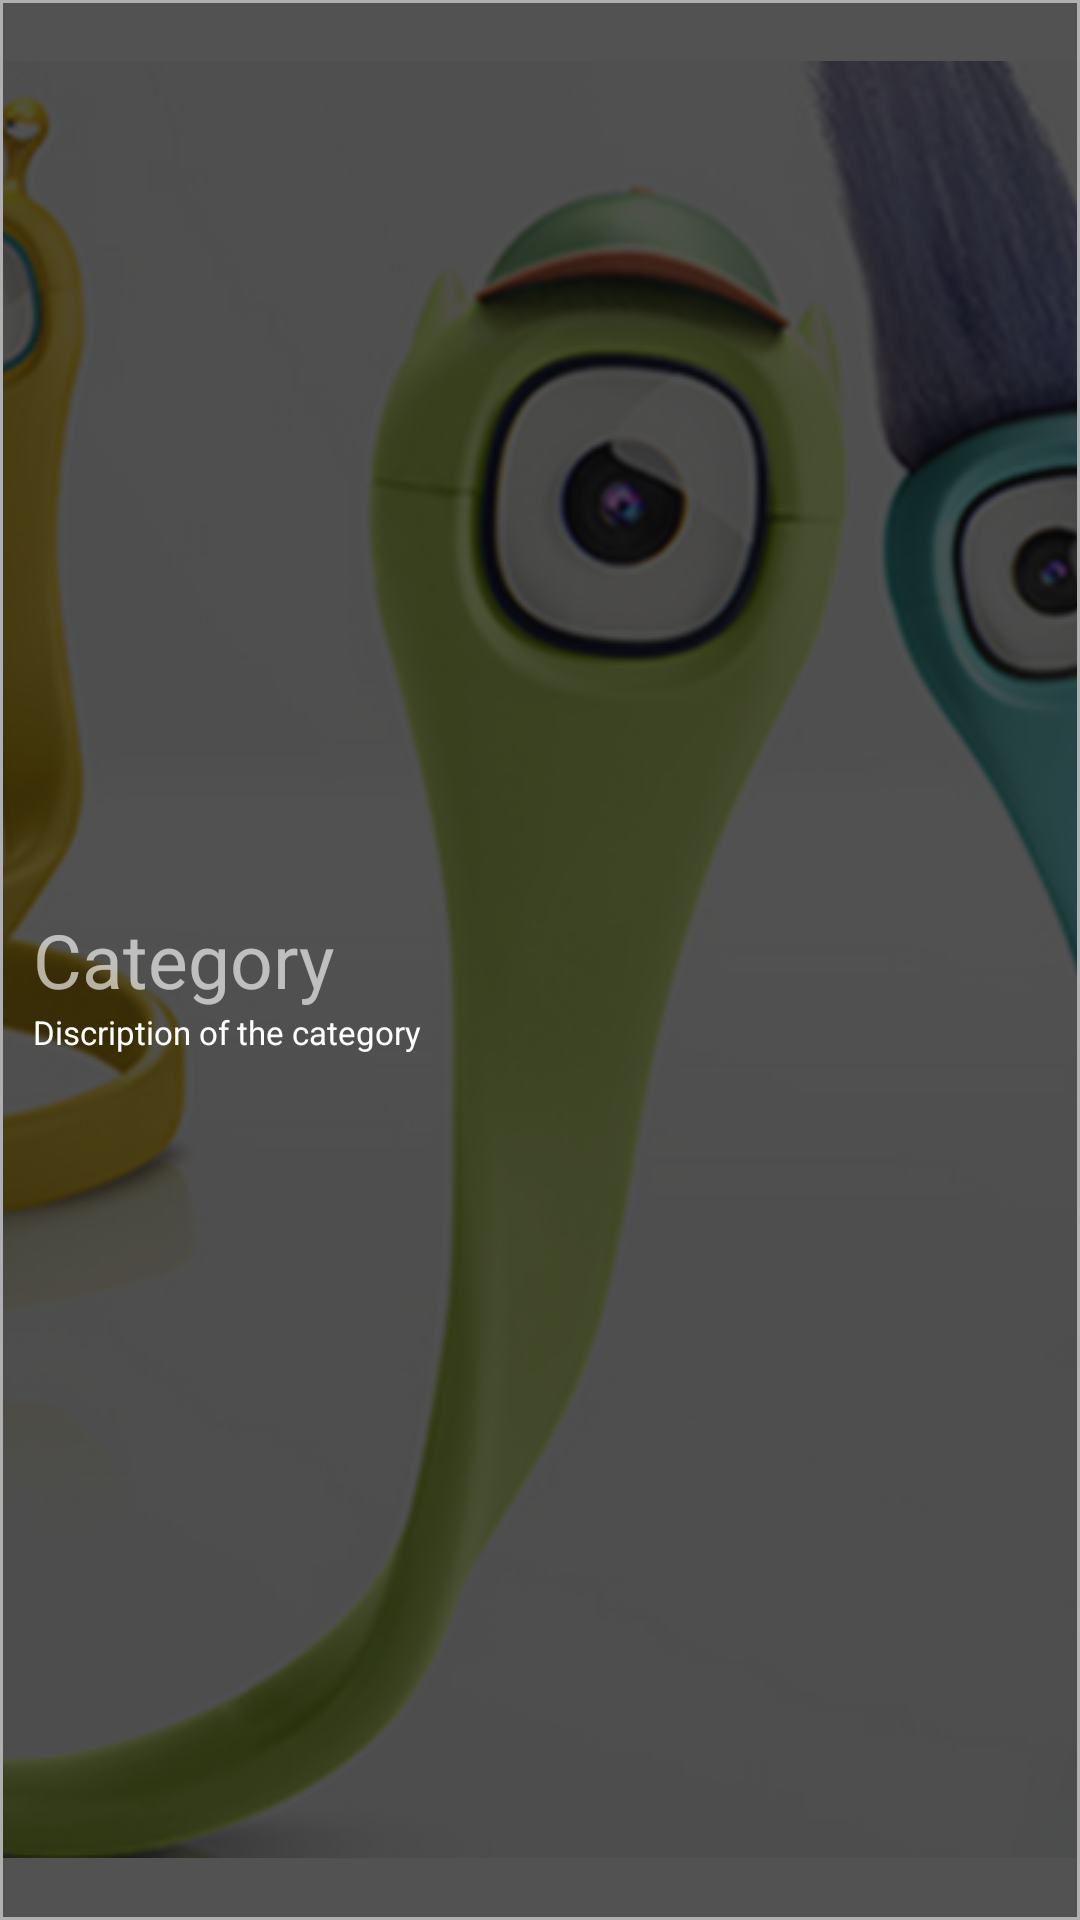

Produce the Android XML layout that renders to this screen, including the resource entries it uses.
<!-- AndroidManifest.xml: application theme AppTheme -->
<!-- res/layout/category_item.xml -->
<?xml version="1.0" encoding="utf-8"?>
<LinearLayout xmlns:android="http://schemas.android.com/apk/res/android"
    android:orientation="horizontal"
    android:layout_width="match_parent"
    android:layout_height="100dp">

    <RelativeLayout
        android:layout_width="match_parent"
        android:layout_height="match_parent"
        android:background="#b1b0b0">

        <RelativeLayout
            android:layout_width="match_parent"
            android:layout_height="match_parent"
            android:layout_margin="1dp"
            android:background="#ffffff">

            <ImageView
                android:layout_width="wrap_content"
                android:layout_height="wrap_content"
                android:id="@+id/imageView2"
                android:layout_centerVertical="true"
                android:layout_centerHorizontal="true"
                android:src="@drawable/nice"
                android:scaleType="centerCrop" />

            <RelativeLayout
                android:padding="10dp"
                android:layout_width="match_parent"
                android:layout_height="match_parent"
                android:background="#b3090909">

                <TextView
                    android:layout_width="wrap_content"
                    android:layout_height="wrap_content"
                    android:text="Category"
                    android:id="@+id/CAT_name"
                    android:textSize="25dp"
                    android:textColor="#a3fdfdfd"
                    android:layout_centerVertical="true"
                    android:layout_alignParentLeft="true"
                    android:layout_alignParentStart="true" />

                <TextView
                    android:layout_width="wrap_content"
                    android:layout_height="wrap_content"
                    android:textAppearance="?android:attr/textAppearanceLarge"
                    android:text="Discription of the category "
                    android:id="@+id/CAT_description"
                    android:phoneNumber="false"
                    android:textColor="#ffffff"
                    android:layout_below="@id/CAT_name"
                    android:layout_alignParentLeft="true"
                    android:layout_alignParentStart="true"
                    android:textSize="11dp" />
            </RelativeLayout>
        </RelativeLayout>
    </RelativeLayout>

</LinearLayout>
<!-- resources referenced by this layout -->
<resources>
  <!-- drawable nice: png bitmap (drawable, 428500 bytes) -->
  <style name="AppTheme" parent="AppTheme.Base">
          
      </style>
  <style name="AppTheme.Base" parent="Theme.AppCompat.Light.DarkActionBar">
          
          
          
  
      </style>
</resources>
